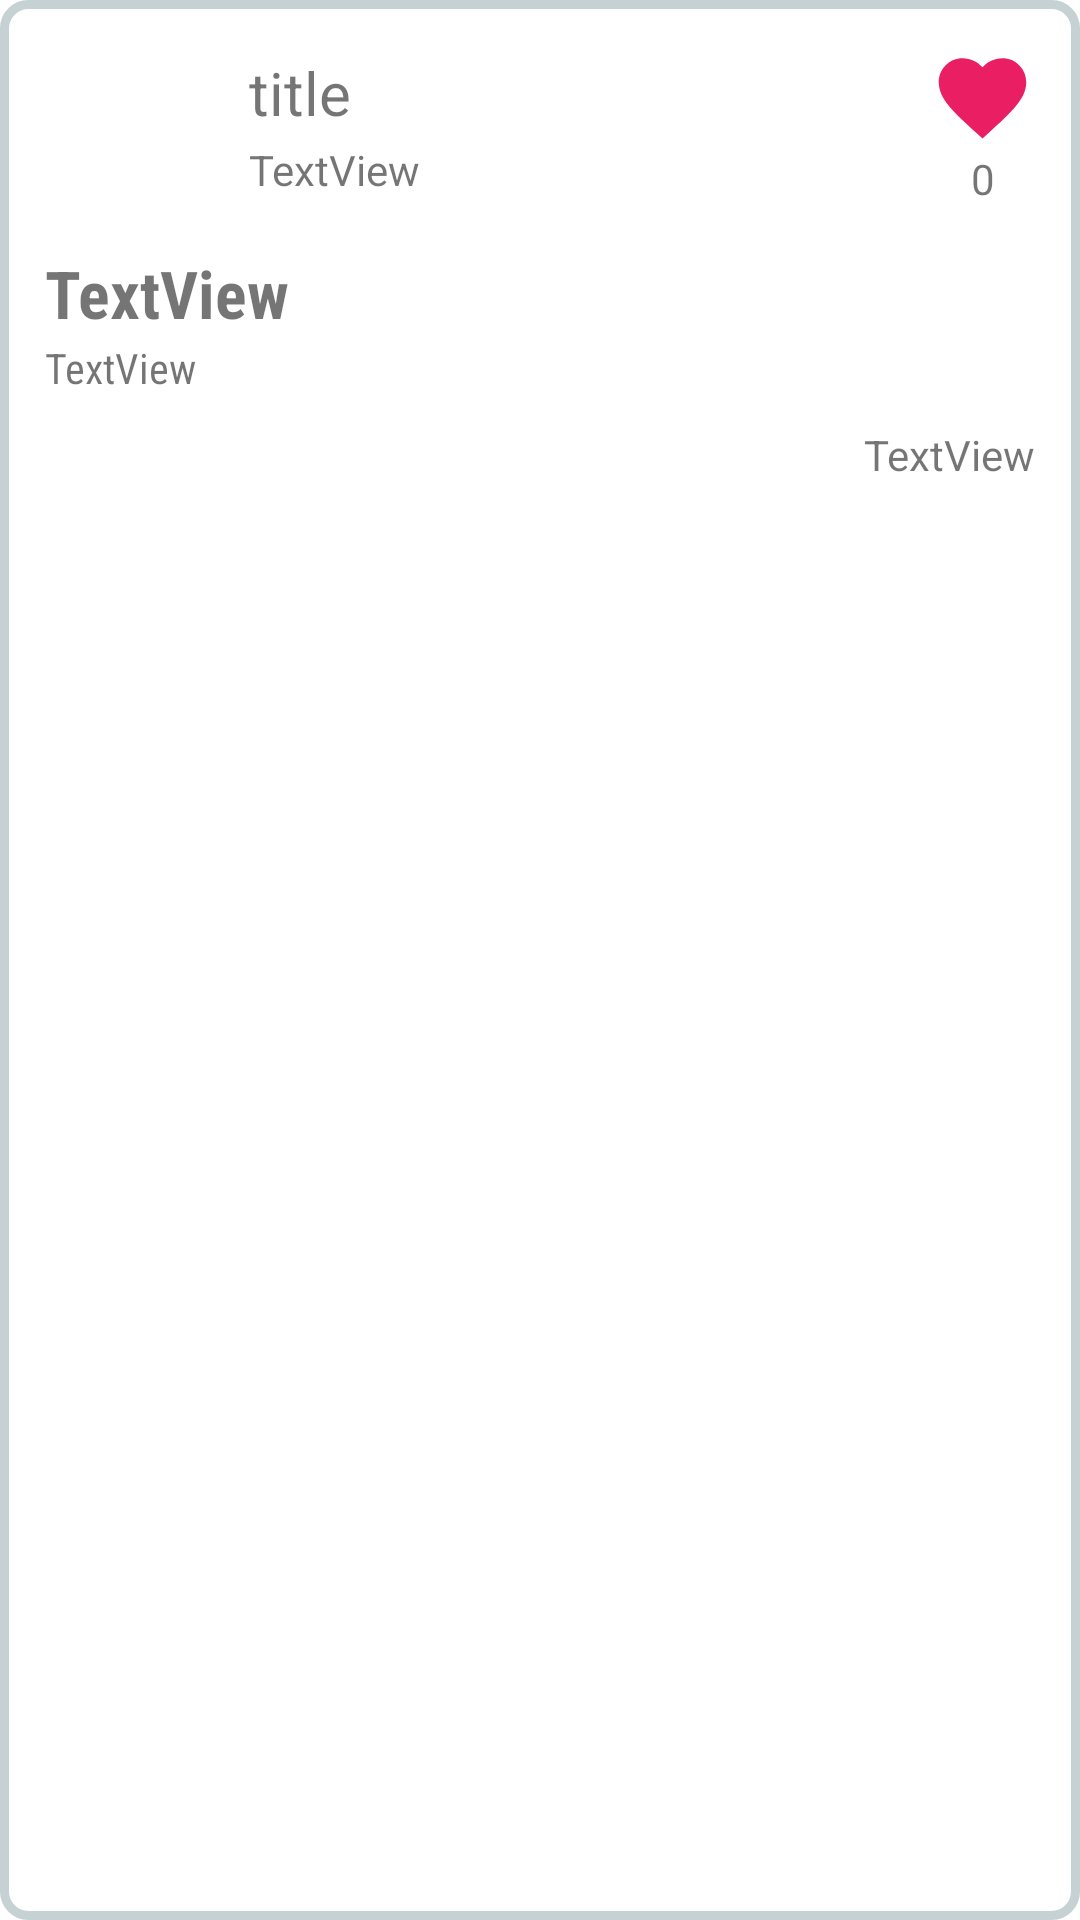

This screen was rendered from an Android layout file. Write that file and the resources it references.
<!-- AndroidManifest.xml: application theme Theme.Conduit -->
<!-- res/layout/single_article_row.xml -->
<?xml version="1.0" encoding="utf-8"?>
<androidx.constraintlayout.widget.ConstraintLayout xmlns:android="http://schemas.android.com/apk/res/android"
    xmlns:app="http://schemas.android.com/apk/res-auto"
    xmlns:tools="http://schemas.android.com/tools"
    android:layout_width="match_parent"
    android:layout_height="wrap_content"
    android:padding="15dp"
    android:layout_margin="10dp"
    android:background="@drawable/feed_round_corner_background">

    <TextView
        android:id="@+id/g_row_username"
        android:layout_width="wrap_content"
        android:layout_marginStart="8dp"
        android:layout_height="32dp"
        android:gravity="center"
        android:text="title"
        android:textSize="20sp"
        app:layout_constraintStart_toEndOf="@+id/g_row_profile_pic"
        app:layout_constraintTop_toTopOf="parent" />

    <ImageView
        android:id="@+id/g_row_profile_pic"
        android:layout_width="60dp"
        android:layout_height="60dp"
        app:layout_constraintStart_toStartOf="parent"
        app:layout_constraintTop_toTopOf="parent"
        app:srcCompat="@drawable/ic_account" />

    <TextView
        android:id="@+id/g_row_date"
        android:layout_width="wrap_content"
        android:layout_height="wrap_content"
        android:layout_marginStart="8dp"
        android:text="TextView"
        android:fontFamily="sans-serif"
        app:layout_constraintStart_toEndOf="@+id/g_row_profile_pic"
        app:layout_constraintTop_toBottomOf="@+id/g_row_username" />

    <TextView
        android:id="@+id/g_row_title"
        android:layout_width="match_parent"
        android:layout_height="30dp"
        android:layout_marginTop="8dp"
        android:text="TextView"
        android:textSize="22sp"
        android:textStyle="bold"
        android:fontFamily="sans-serif-condensed"
        app:layout_constraintEnd_toEndOf="parent"
        app:layout_constraintStart_toStartOf="parent"
        app:layout_constraintTop_toBottomOf="@+id/g_row_profile_pic" />

    <TextView
        android:id="@+id/g_row_description"
        android:layout_width="match_parent"
        android:layout_height="wrap_content"
        android:fontFamily="sans-serif-condensed"
        android:maxLines="4"
        android:text="TextView"
        app:layout_constraintEnd_toEndOf="parent"
        app:layout_constraintStart_toStartOf="parent"
        app:layout_constraintTop_toBottomOf="@+id/g_row_title" />

    <TextView
        android:id="@+id/g_row_tags"
        android:layout_width="wrap_content"
        android:layout_height="wrap_content"
        android:text="TextView"
        android:layout_marginTop="10dp"
        app:layout_constraintEnd_toEndOf="parent"
        app:layout_constraintTop_toBottomOf="@+id/g_row_description" />

    <ImageView
        android:id="@+id/r_row_heart"
        android:layout_width="35dp"
        android:layout_height="35dp"
        app:layout_constraintEnd_toEndOf="parent"
        app:layout_constraintTop_toTopOf="parent"
        app:srcCompat="@drawable/ic_heart" />

    <ImageView
        android:id="@+id/r_row_edit"
        android:layout_width="32dp"
        android:layout_height="32dp"
        android:layout_marginEnd="10dp"
        app:layout_constraintEnd_toStartOf="@+id/r_row_heart"
        app:layout_constraintTop_toTopOf="parent"
        app:srcCompat="@drawable/ic_edit_black" />

    <TextView
        android:id="@+id/g_row_numberOfLikes"
        android:layout_width="wrap_content"
        android:layout_height="wrap_content"
        android:text="0"
        app:layout_constraintEnd_toEndOf="@+id/r_row_heart"
        app:layout_constraintStart_toStartOf="@+id/r_row_heart"
        app:layout_constraintTop_toBottomOf="@+id/r_row_heart" />

</androidx.constraintlayout.widget.ConstraintLayout>
<!-- resources referenced by this layout -->
<resources>
  <!-- drawable feed_round_corner_background (drawable) -->
  <?xml version="1.0" encoding="UTF-8"?>
  <shape xmlns:android="http://schemas.android.com/apk/res/android">
      <solid android:color="#FFF"/>
      <stroke android:width="3dp" android:color="#C5D1D3" />
      <corners android:radius="8dp"/>
      <padding android:left="0dp" android:top="0dp" android:right="0dp" android:bottom="0dp" />
  </shape>
  <!-- drawable ic_heart (drawable) -->
  <vector xmlns:android="http://schemas.android.com/apk/res/android"
      android:width="24dp"
      android:height="24dp"
      android:viewportWidth="24.0"
      android:viewportHeight="24.0">
    <path
        android:fillColor="#E91E63"
        android:pathData="M12,21.35l-1.45,-1.32C5.4,15.36 2,12.28 2,8.5 2,5.42 4.42,3 7.5,3c1.74,0 3.41,0.81 4.5,2.09C13.09,3.81 14.76,3 16.5,3 19.58,3 22,5.42 22,8.5c0,3.78 -3.4,6.86 -8.55,11.54L12,21.35z"/>
  </vector>
  <style name="Theme.Conduit" parent="Theme.MaterialComponents.Light.NoActionBar">
          <item name="colorPrimary">@color/colorPrimary</item>
          <item name="colorPrimaryVariant">@color/colorPrimary</item>
          <item name="colorOnPrimary">@color/white</item>
          <item name="android:statusBarColor" tools:targetApi="l">@color/colorAccent</item>
      </style>
  <color name="colorPrimary">#803c94</color>
  <color name="white">#FFFFFFFF</color>
  <color name="colorAccent">#936B9F</color>
</resources>
